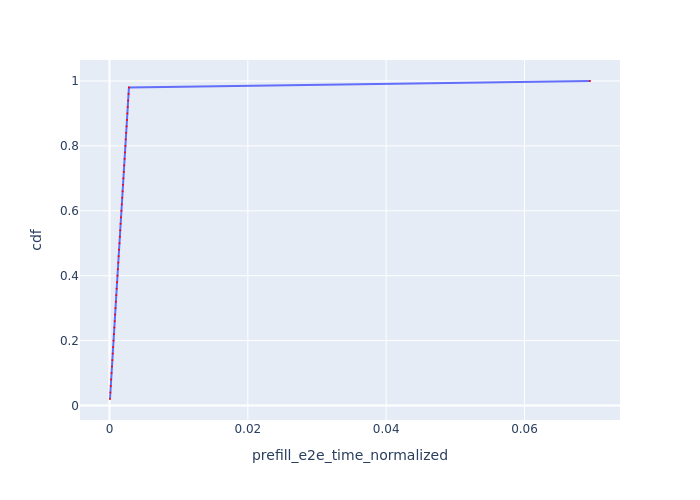

The data file committed next to this chart (first rows):
Request Id, prefill_e2e_time_normalized, cdf
0_0, 7.748402539491617e-05, 0.02
0_1, 0.0001335, 0.04
0_2, 0.0001895, 0.06
0_3, 0.0002456, 0.08
0_4, 0.0003017, 0.1
0_5, 0.0003578, 0.12
0_6, 0.0004144, 0.14
0_7, 0.0004707, 0.16
0_8, 0.000527, 0.18
0_9, 0.0005833, 0.2
0_10, 0.0006397, 0.22
0_11, 0.0007001, 0.24
0_12, 0.0007564, 0.26
0_13, 0.0008127, 0.28
0_14, 0.000869, 0.3
0_15, 0.0009254, 0.32
0_16, 0.0009818, 0.34
0_17, 0.001043, 0.36
0_18, 0.001099, 0.38
0_19, 0.001156, 0.4
0_20, 0.001212, 0.42
0_21, 0.001269, 0.44
0_22, 0.001326, 0.46
0_23, 0.001385, 0.48
0_24, 0.001444, 0.5
0_25, 0.001501, 0.52
0_26, 0.001557, 0.54
0_27, 0.001614, 0.56
0_28, 0.00167, 0.58
0_29, 0.001729, 0.6
0_30, 0.001786, 0.62
0_31, 0.001843, 0.64
0_32, 0.001899, 0.66
0_33, 0.001956, 0.68
0_34, 0.002013, 0.7
0_35, 0.002072, 0.72
0_36, 0.002129, 0.74
0_37, 0.002188, 0.76
0_38, 0.002245, 0.78
0_39, 0.002302, 0.8
0_40, 0.002359, 0.82
0_41, 0.002416, 0.84
0_42, 0.002473, 0.86
0_43, 0.00253, 0.88
0_44, 0.002587, 0.9
0_45, 0.002644, 0.92
0_46, 0.002701, 0.94
0_47, 0.002758, 0.96
0_48, 0.002816, 0.98
0_49, 0.06947, 1.0
